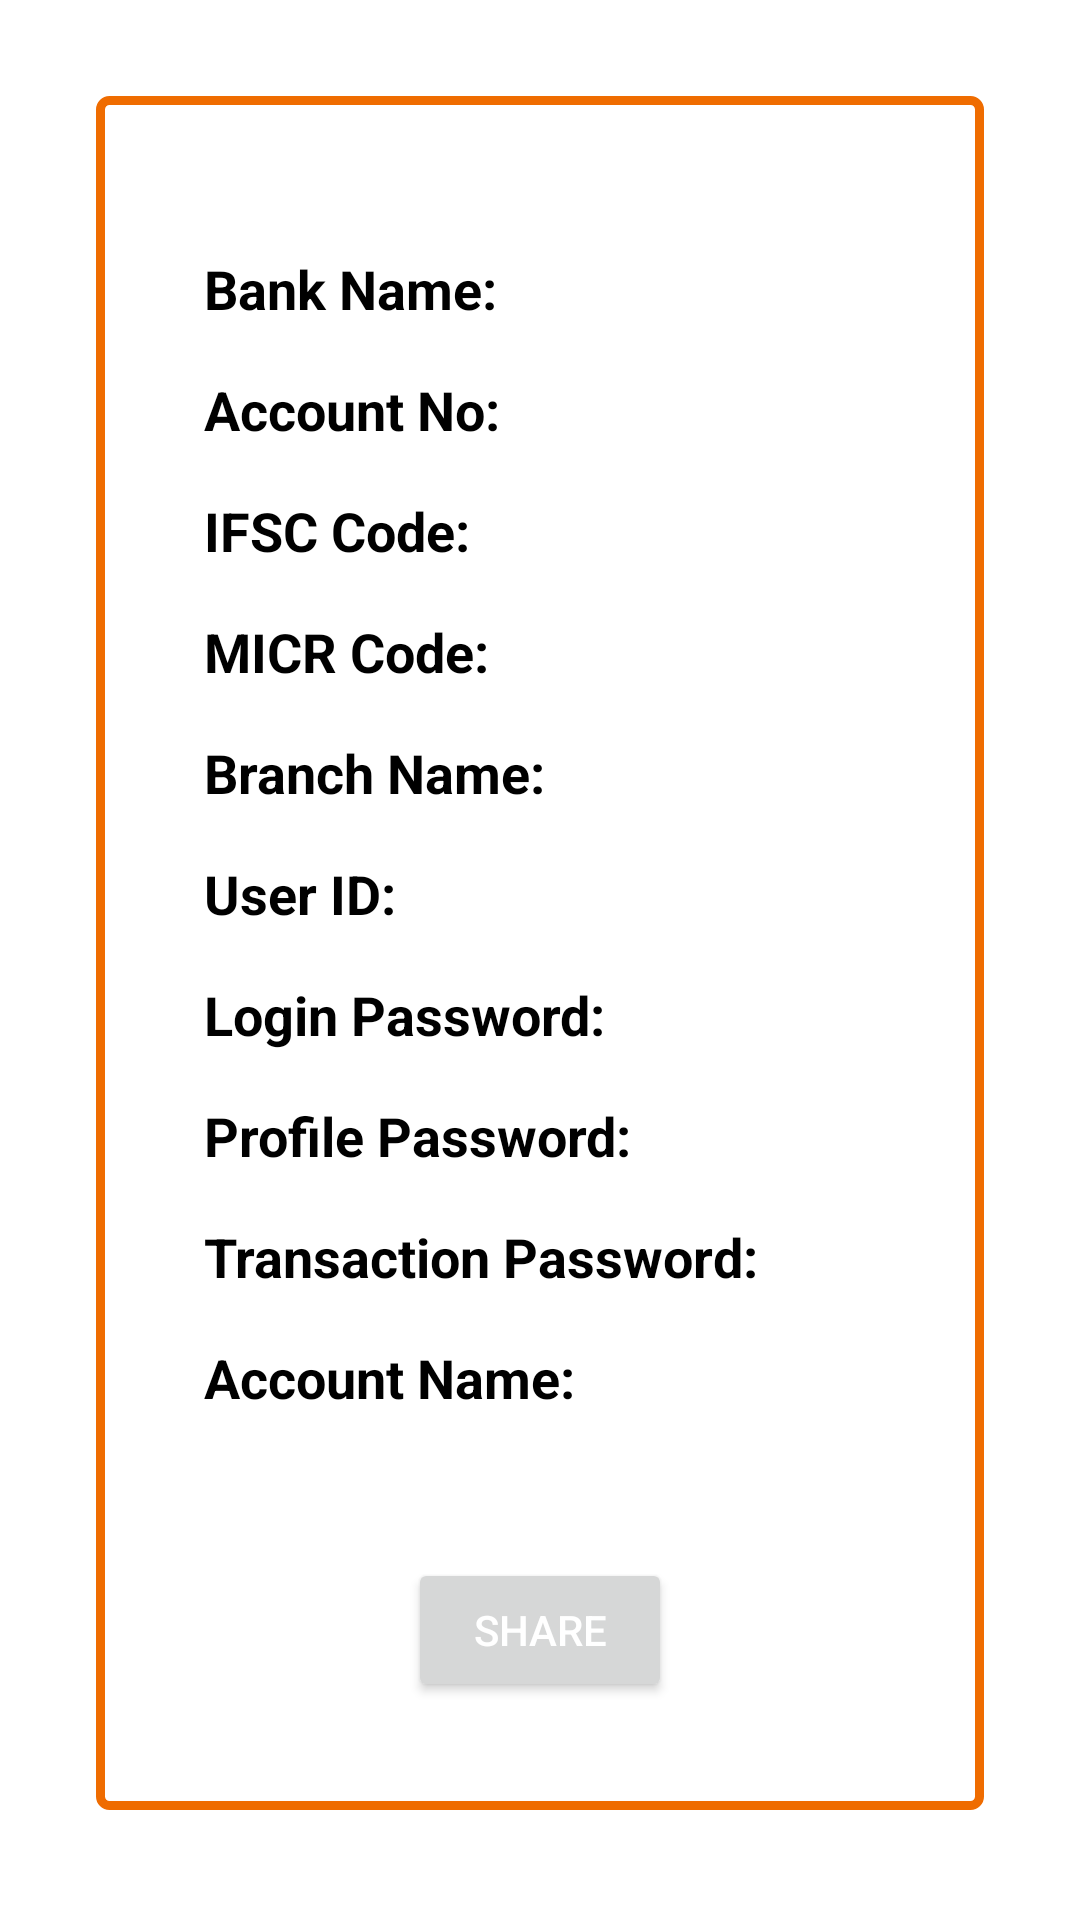

The Android layout XML behind this screen, and the referenced resources:
<!-- AndroidManifest.xml: application theme Theme.SSTPassword -->
<!-- res/layout/activity_bank_details.xml -->
<?xml version="1.0" encoding="utf-8"?>
<ScrollView xmlns:android="http://schemas.android.com/apk/res/android"
    xmlns:tools="http://schemas.android.com/tools"
    android:layout_width="match_parent"
    android:layout_height="match_parent"
    android:orientation="vertical"
    android:scrollbars="none"
    tools:context=".activity.BankDetails">

    <RelativeLayout
        android:id="@+id/details"
        android:layout_width="match_parent"
        android:layout_height="wrap_content"
        android:layout_margin="32dp"
        android:background="@drawable/border"
        android:padding="36dp">

        <LinearLayout
            android:id="@+id/block1"
            android:layout_width="match_parent"
            android:layout_height="wrap_content"
            android:layout_marginTop="16dp"
            android:orientation="horizontal">

            <TextView
                android:id="@+id/bank"
                android:layout_width="wrap_content"
                android:layout_height="wrap_content"
                android:text="Bank Name:"
                android:textColor="@color/black"
                android:textSize="18sp"
                android:textStyle="bold" />

            <TextView
                android:id="@+id/bankname"
                android:layout_width="wrap_content"
                android:layout_height="wrap_content"
                android:layout_marginLeft="14dp"
                android:textColor="@color/black"
                android:textSize="18sp"
                android:textStyle="italic" />
        </LinearLayout>

        <LinearLayout
            android:id="@+id/block2"
            android:layout_width="match_parent"
            android:layout_height="wrap_content"
            android:layout_below="@id/block1"
            android:layout_marginTop="16dp"
            android:orientation="horizontal">

            <TextView
                android:id="@+id/ac"
                android:layout_width="wrap_content"
                android:layout_height="wrap_content"
                android:text="Account No:"
                android:textColor="@color/black"
                android:textSize="18sp"
                android:textStyle="bold" />

            <TextView
                android:id="@+id/acno"
                android:layout_width="wrap_content"
                android:layout_height="wrap_content"
                android:layout_marginLeft="14dp"
                android:textColor="@color/black"
                android:textSize="18sp"
                android:textStyle="italic" />
        </LinearLayout>

        <LinearLayout
            android:id="@+id/block3"
            android:layout_width="match_parent"
            android:layout_height="wrap_content"
            android:layout_below="@id/block2"
            android:layout_marginTop="16dp"
            android:orientation="horizontal">

            <TextView
                android:id="@+id/ifsc"
                android:layout_width="wrap_content"
                android:layout_height="wrap_content"
                android:text="IFSC Code:"
                android:textColor="@color/black"
                android:textSize="18sp"
                android:textStyle="bold" />

            <TextView
                android:id="@+id/ifscno"
                android:layout_width="wrap_content"
                android:layout_height="wrap_content"
                android:layout_marginLeft="14dp"
                android:textColor="@color/black"
                android:textSize="18sp"
                android:textStyle="italic" />
        </LinearLayout>

        <LinearLayout
            android:id="@+id/block4"
            android:layout_width="match_parent"
            android:layout_height="wrap_content"
            android:layout_below="@id/block3"
            android:layout_marginTop="16dp"
            android:orientation="horizontal">

            <TextView
                android:id="@+id/micr"
                android:layout_width="wrap_content"
                android:layout_height="wrap_content"
                android:text="MICR Code:"
                android:textColor="@color/black"
                android:textSize="18sp"
                android:textStyle="bold" />

            <TextView
                android:id="@+id/micrno"
                android:layout_width="wrap_content"
                android:layout_height="wrap_content"
                android:layout_marginLeft="14dp"
                android:textColor="@color/black"
                android:textSize="18sp"
                android:textStyle="italic" />
        </LinearLayout>


        <LinearLayout
            android:id="@+id/block5"
            android:layout_width="match_parent"
            android:layout_height="wrap_content"
            android:layout_below="@id/block4"
            android:layout_marginTop="16dp"
            android:orientation="horizontal">

            <TextView
                android:id="@+id/branch"
                android:layout_width="wrap_content"
                android:layout_height="wrap_content"
                android:text="Branch Name:"
                android:textColor="@color/black"
                android:textSize="18sp"
                android:textStyle="bold" />

            <TextView
                android:id="@+id/branchname"
                android:layout_width="wrap_content"
                android:layout_height="wrap_content"
                android:layout_marginLeft="14dp"
                android:layout_toRightOf="@id/branch"
                android:textColor="@color/black"
                android:textSize="18sp"
                android:textStyle="italic" />
        </LinearLayout>

        <LinearLayout
            android:id="@+id/block6"
            android:layout_width="match_parent"
            android:layout_height="wrap_content"
            android:layout_below="@id/block5"
            android:layout_marginTop="16dp"
            android:orientation="horizontal">

            <TextView
                android:id="@+id/user"
                android:layout_width="wrap_content"
                android:layout_height="wrap_content"
                android:text="User ID:"
                android:textColor="@color/black"
                android:textSize="18sp"
                android:textStyle="bold" />

            <TextView
                android:id="@+id/userid"
                android:layout_width="wrap_content"
                android:layout_height="wrap_content"
                android:layout_marginLeft="14dp"
                android:textColor="@color/black"
                android:textSize="18sp"
                android:textStyle="italic" />

        </LinearLayout>


        <LinearLayout
            android:id="@+id/block7"
            android:layout_width="match_parent"
            android:layout_height="wrap_content"
            android:layout_below="@id/block6"
            android:layout_marginTop="16dp"
            android:orientation="horizontal">

            <TextView
                android:id="@+id/pw"
                android:layout_width="wrap_content"
                android:layout_height="wrap_content"
                android:text="Login Password:"
                android:textColor="@color/black"
                android:textSize="18sp"
                android:textStyle="bold" />

            <TextView
                android:id="@+id/pwd"
                android:layout_width="wrap_content"
                android:layout_height="wrap_content"
                android:layout_marginLeft="14dp"
                android:textColor="@color/black"
                android:textSize="18sp"
                android:textStyle="italic" />
        </LinearLayout>


        <LinearLayout
            android:id="@+id/block8"
            android:layout_width="match_parent"
            android:layout_height="wrap_content"
            android:layout_below="@id/block7"
            android:layout_marginTop="16dp"
            android:orientation="horizontal">


            <TextView
                android:id="@+id/prof"
                android:layout_width="wrap_content"
                android:layout_height="wrap_content"
                android:text="Profile Password:"
                android:textColor="@color/black"
                android:textSize="18sp"
                android:textStyle="bold" />

            <TextView
                android:id="@+id/profpass"
                android:layout_width="wrap_content"
                android:layout_height="wrap_content"
                android:layout_marginLeft="14dp"
                android:textColor="@color/black"
                android:textSize="18sp"
                android:textStyle="italic" />
        </LinearLayout>

        <LinearLayout
            android:id="@+id/block9"
            android:layout_width="match_parent"
            android:layout_height="wrap_content"
            android:layout_below="@id/block8"
            android:layout_marginTop="16dp"
            android:orientation="horizontal">


            <TextView
                android:id="@+id/txn"
                android:layout_width="wrap_content"
                android:layout_height="wrap_content"
                android:text="Transaction Password:"
                android:textColor="@color/black"
                android:textSize="18sp"
                android:textStyle="bold" />

            <TextView
                android:id="@+id/txnpass"
                android:layout_width="wrap_content"
                android:layout_height="wrap_content"
                android:layout_marginLeft="14dp"
                android:textColor="@color/black"
                android:textSize="18sp"
                android:textStyle="italic" />

        </LinearLayout>

        <LinearLayout
            android:id="@+id/block10"
            android:layout_width="match_parent"
            android:layout_height="wrap_content"
            android:layout_below="@id/block9"
            android:layout_marginTop="16dp"
            android:orientation="horizontal">

            <TextView
                android:id="@+id/accname"
                android:layout_width="wrap_content"
                android:layout_height="wrap_content"
                android:text="Account Name:"
                android:textColor="@color/black"
                android:textSize="18sp"
                android:textStyle="bold" />

            <TextView
                android:id="@+id/accname_details"
                android:layout_width="wrap_content"
                android:layout_height="wrap_content"
                android:layout_below="@id/txnpass"
                android:layout_marginLeft="14dp"
                android:layout_toRightOf="@id/accname"
                android:textColor="@color/black"
                android:textSize="18sp"
                android:textStyle="italic" />

        </LinearLayout>

        <Button
            android:id="@+id/share"
            android:layout_width="wrap_content"
            android:layout_height="wrap_content"
            android:layout_below="@id/block10"
            android:layout_centerHorizontal="true"
            android:layout_marginTop="48dp"
            android:padding="14dp"
            android:text="Share"
            android:textAlignment="center"
            android:textAllCaps="true"
            android:textColor="@color/white"
            android:textSize="14sp" />


    </RelativeLayout>
</ScrollView>
<!-- resources referenced by this layout -->
<resources>
  <color name="black">#FF000000</color>
  <color name="white">#FFFFFFFF</color>
  <!-- drawable border (drawable) -->
  <?xml version="1.0" encoding="utf-8"?>
  <shape xmlns:android="http://schemas.android.com/apk/res/android"
      android:shape="rectangle" >
      <corners android:radius="3dp" />
      <stroke android:color="@color/orange" android:width="3dp"/>
  </shape>
  <style name="Theme.SSTPassword" parent="Theme.MaterialComponents.Light.DarkActionBar">
          
          <item name="colorPrimary">@color/orange</item>
          <item name="colorPrimaryVariant">@color/deepOrange</item>
          <item name="colorOnPrimary">@color/white</item>
          
          <item name="colorSecondary">@color/teal_200</item>
          <item name="colorSecondaryVariant">@color/teal_700</item>
          <item name="colorOnSecondary">@color/black</item>
          
          <item name="android:statusBarColor" tools:targetApi="l">?attr/colorPrimaryVariant</item>
          
      </style>
  <color name="orange">#EF6C00</color>
  <color name="deepOrange">#E65100</color>
  <color name="teal_200">#FF03DAC5</color>
  <color name="teal_700">#FF018786</color>
</resources>
